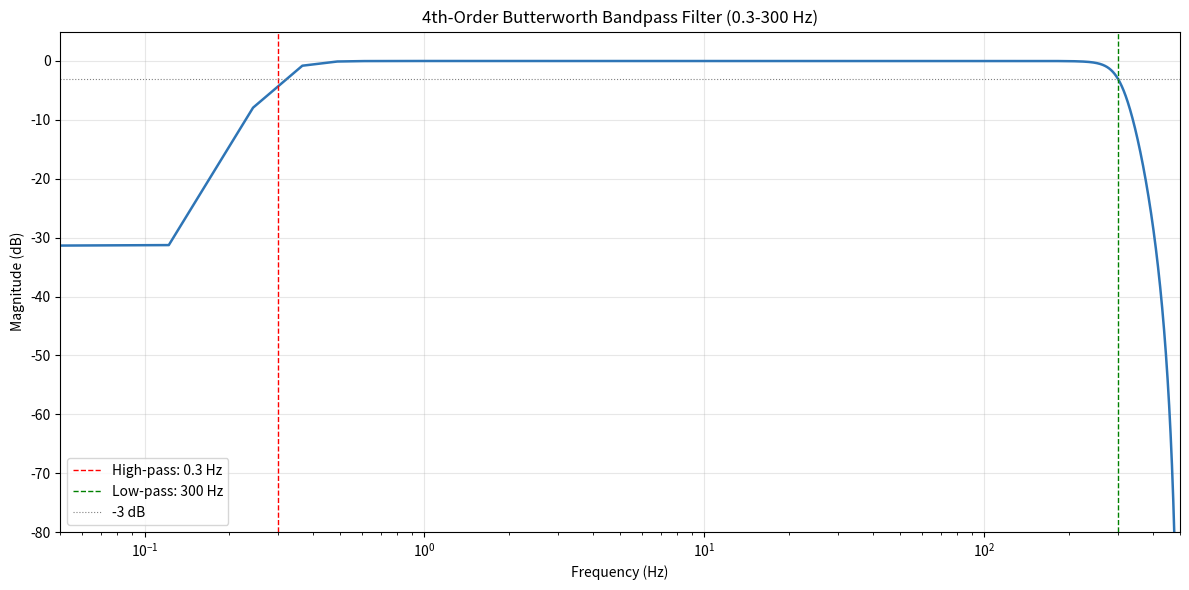
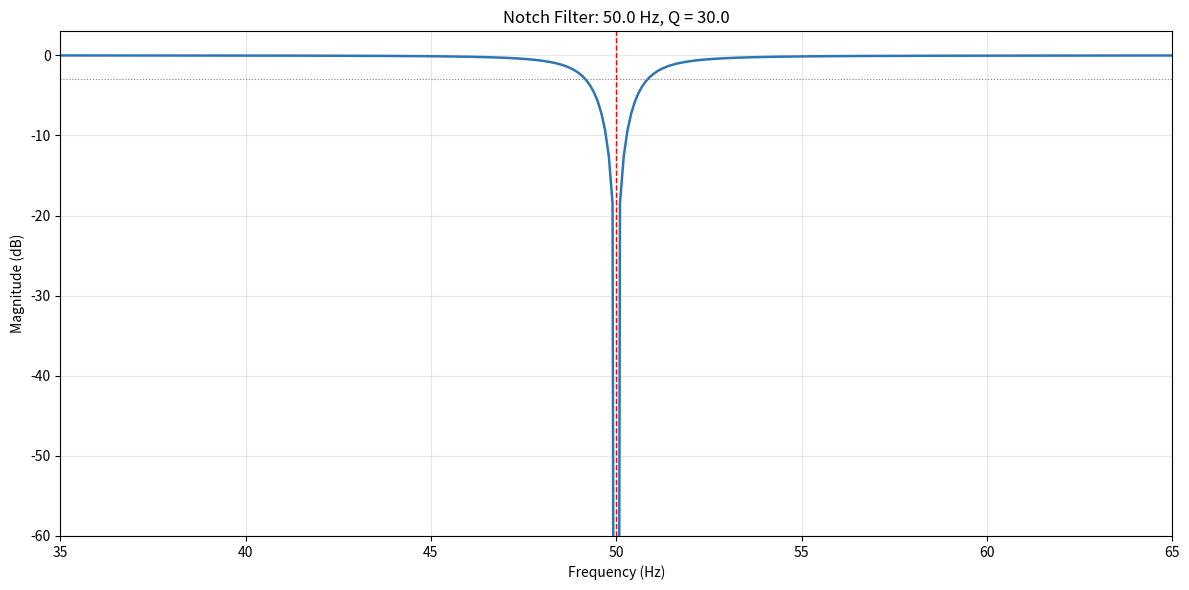
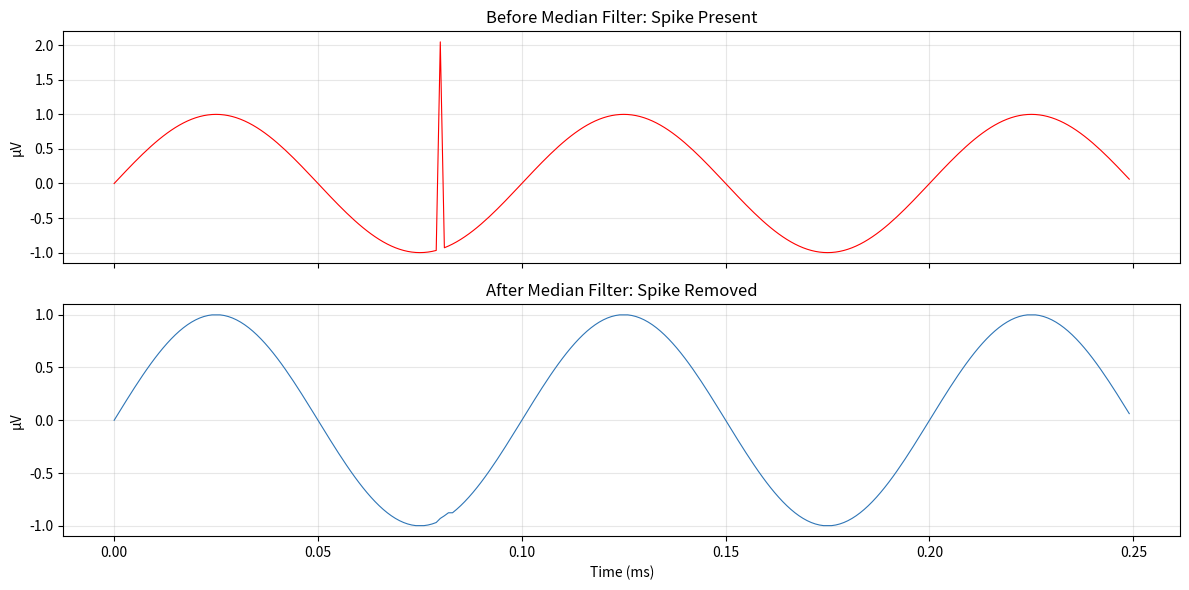
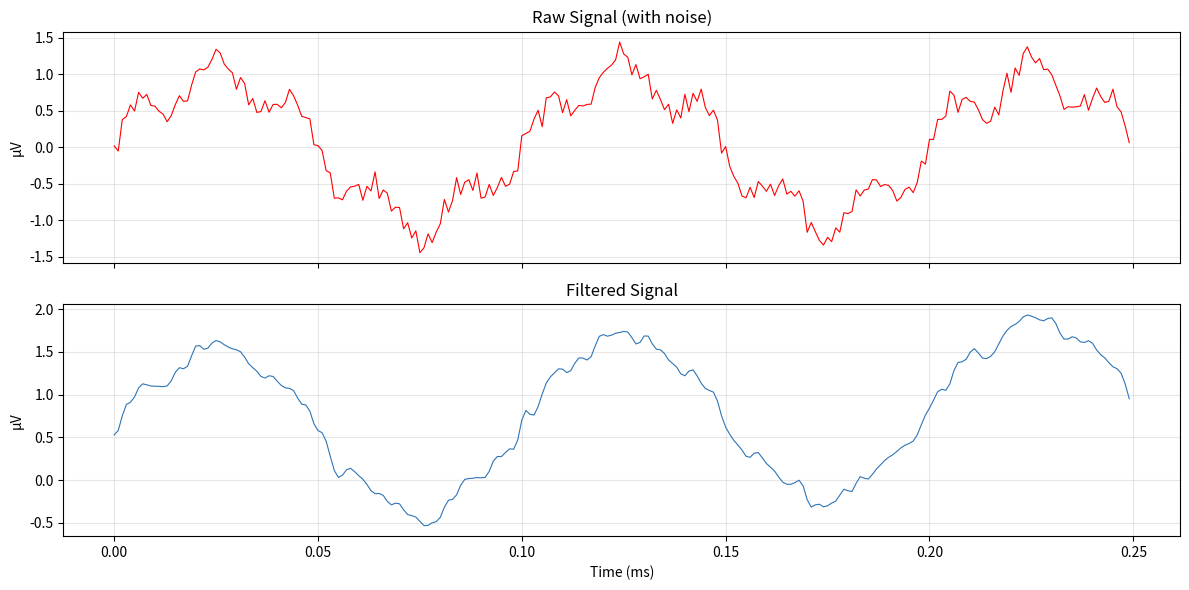

Reproduce these figures in Python, in order.
import numpy as np
import matplotlib.pyplot as plt
from scipy.signal import butter, sosfiltfilt, sosfreqz, iirnotch, tf2sos, medfilt, welch

# Set plotting style
plt.rcParams['figure.figsize'] = (12, 6)
plt.rcParams['figure.dpi'] = 100

# Parameters
FS_HZ = 1000
LOWCUT_HZ = 0.3      # High-pass cutoff (preserves PhNR)
HIGHCUT_HZ = 300     # Low-pass cutoff (preserves OPs)
ORDER = 4            # 4th-order Butterworth (ISCEV standard)

def design_bandpass(lowcut, highcut, fs, order):
    nyquist = fs / 2
    low = lowcut / nyquist
    high = highcut / nyquist
    return butter(order, [low, high], btype='bandpass', output='sos')

def plot_filter_response(sos, fs, lowcut, highcut):
    w, h = sosfreqz(sos, worN=4096, fs=fs)
    fig, ax = plt.subplots()
    ax.semilogx(w, 20 * np.log10(np.abs(h) + 1e-12), color='#2E75B6', lw=1.8)
    ax.axvline(lowcut, color='red', ls='--', lw=1.0, label=f'High-pass: {lowcut} Hz')
    ax.axvline(highcut, color='green', ls='--', lw=1.0, label=f'Low-pass: {highcut} Hz')
    ax.axhline(-3, color='gray', ls=':', lw=0.8, label='-3 dB')
    ax.set_xlim(0.05, fs/2)
    ax.set_ylim(-80, 5)
    ax.set_xscale('log')
    ax.set_xlabel('Frequency (Hz)')
    ax.set_ylabel('Magnitude (dB)')
    ax.set_title('4th-Order Butterworth Bandpass Filter (0.3-300 Hz)')
    ax.legend()
    ax.grid(True, alpha=0.3)
    plt.tight_layout()
    plt.show()

# Design and plot
sos_band = design_bandpass(LOWCUT_HZ, HIGHCUT_HZ, FS_HZ, ORDER)
plot_filter_response(sos_band, FS_HZ, LOWCUT_HZ, HIGHCUT_HZ)

NOTCH_HZ = 50.0
QUALITY_FACTOR = 30.0

def design_notch(notch_hz, q, fs):
    b, a = iirnotch(notch_hz, q, fs=fs)
    return tf2sos(b, a)

def plot_notch_response(sos, fs, notch_hz):
    w, h = sosfreqz(sos, worN=5000, fs=fs)
    mag_db = 20 * np.log10(np.abs(h) + 1e-12)
    fig, ax = plt.subplots()
    ax.plot(w, mag_db, color='#2E75B6', lw=1.8)
    ax.axvline(notch_hz, color='red', ls='--', lw=1.0)
    ax.axhline(-3, color='gray', ls=':', lw=0.8)
    ax.set_xlim(notch_hz - 15, notch_hz + 15)
    ax.set_ylim(-60, 3)
    ax.set_xlabel('Frequency (Hz)')
    ax.set_ylabel('Magnitude (dB)')
    ax.set_title(f'Notch Filter: {notch_hz} Hz, Q = {QUALITY_FACTOR}')
    ax.grid(True, alpha=0.3)
    plt.tight_layout()
    plt.show()

sos_notch = design_notch(NOTCH_HZ, QUALITY_FACTOR, FS_HZ)
plot_notch_response(sos_notch, FS_HZ, NOTCH_HZ)

def apply_median(signal, kernel=5):
    if kernel % 2 == 0:
        kernel += 1
    return medfilt(signal, kernel_size=kernel)

# Create test signal with spike
t = np.arange(0, 0.25, 1/FS_HZ)
clean = np.sin(2 * np.pi * 10 * t)
noisy = clean.copy()
spike_idx = int(0.08 * FS_HZ)
noisy[spike_idx] += 3.0

filtered = apply_median(noisy, kernel=5)

fig, axes = plt.subplots(2, 1, sharex=True)
axes[0].plot(t, noisy, color='red', lw=0.8)
axes[0].set_ylabel('µV')
axes[0].set_title('Before Median Filter: Spike Present')
axes[1].plot(t, filtered, color='#2E75B6', lw=0.8)
axes[1].set_xlabel('Time (ms)')
axes[1].set_ylabel('µV')
axes[1].set_title('After Median Filter: Spike Removed')
axes[0].grid(True, alpha=0.3)
axes[1].grid(True, alpha=0.3)
plt.tight_layout()
plt.show()

def detect_mains(signal, fs, notch_hz=50.0, threshold=6.0):
    freqs, psd = welch(signal, fs=fs, nperseg=min(1024, len(signal)))
    idx = np.argmin(np.abs(freqs - notch_hz))
    p_notch = 10 * np.log10(psd[idx] + 1e-30)
    left = max(0, idx - 5)
    right = min(len(psd), idx + 6)
    shoulder = np.concatenate([psd[left:idx], psd[idx+1:right]])
    p_shoulder = 10 * np.log10(np.mean(shoulder) + 1e-30)
    return (p_notch - p_shoulder) > threshold

def full_pipeline(signal, fs, notch_hz=50.0):
    log = []
    sig = signal.copy()
    
    # Step 1: Median
    sig = apply_median(sig, kernel=5)
    log.append('Median filter applied')
    
    # Step 2: Notch (conditional)
    if detect_mains(sig, fs, notch_hz):
        sos_notch = design_notch(notch_hz, 30.0, fs)
        sig = sosfiltfilt(sos_notch, sig)
        log.append(f'Notch filter applied at {notch_hz} Hz')
    else:
        log.append('Notch filter skipped: no mains detected')
    
    # Step 3: Bandpass
    sos_band = design_bandpass(0.3, 300, fs, 4)
    sig = sosfiltfilt(sos_band, sig)
    log.append('Butterworth bandpass applied (0.3-300 Hz)')
    
    return sig, log

# Test on synthetic signal
t = np.arange(0, 0.25, 1/FS_HZ)
synthetic = np.sin(2 * np.pi * 10 * t) + 0.3 * np.sin(2 * np.pi * 50 * t) + 0.1 * np.random.randn(len(t))

filtered_signal, filter_log = full_pipeline(synthetic, FS_HZ, notch_hz=50.0)

print("Filter Pipeline Log:")
for step in filter_log:
    print(f"  - {step}")

fig, axes = plt.subplots(2, 1, sharex=True)
axes[0].plot(t, synthetic, color='red', lw=0.8)
axes[0].set_ylabel('µV')
axes[0].set_title('Raw Signal (with noise)')
axes[1].plot(t, filtered_signal, color='#2E75B6', lw=0.8)
axes[1].set_xlabel('Time (ms)')
axes[1].set_ylabel('µV')
axes[1].set_title('Filtered Signal')
axes[0].grid(True, alpha=0.3)
axes[1].grid(True, alpha=0.3)
plt.tight_layout()
plt.show()
